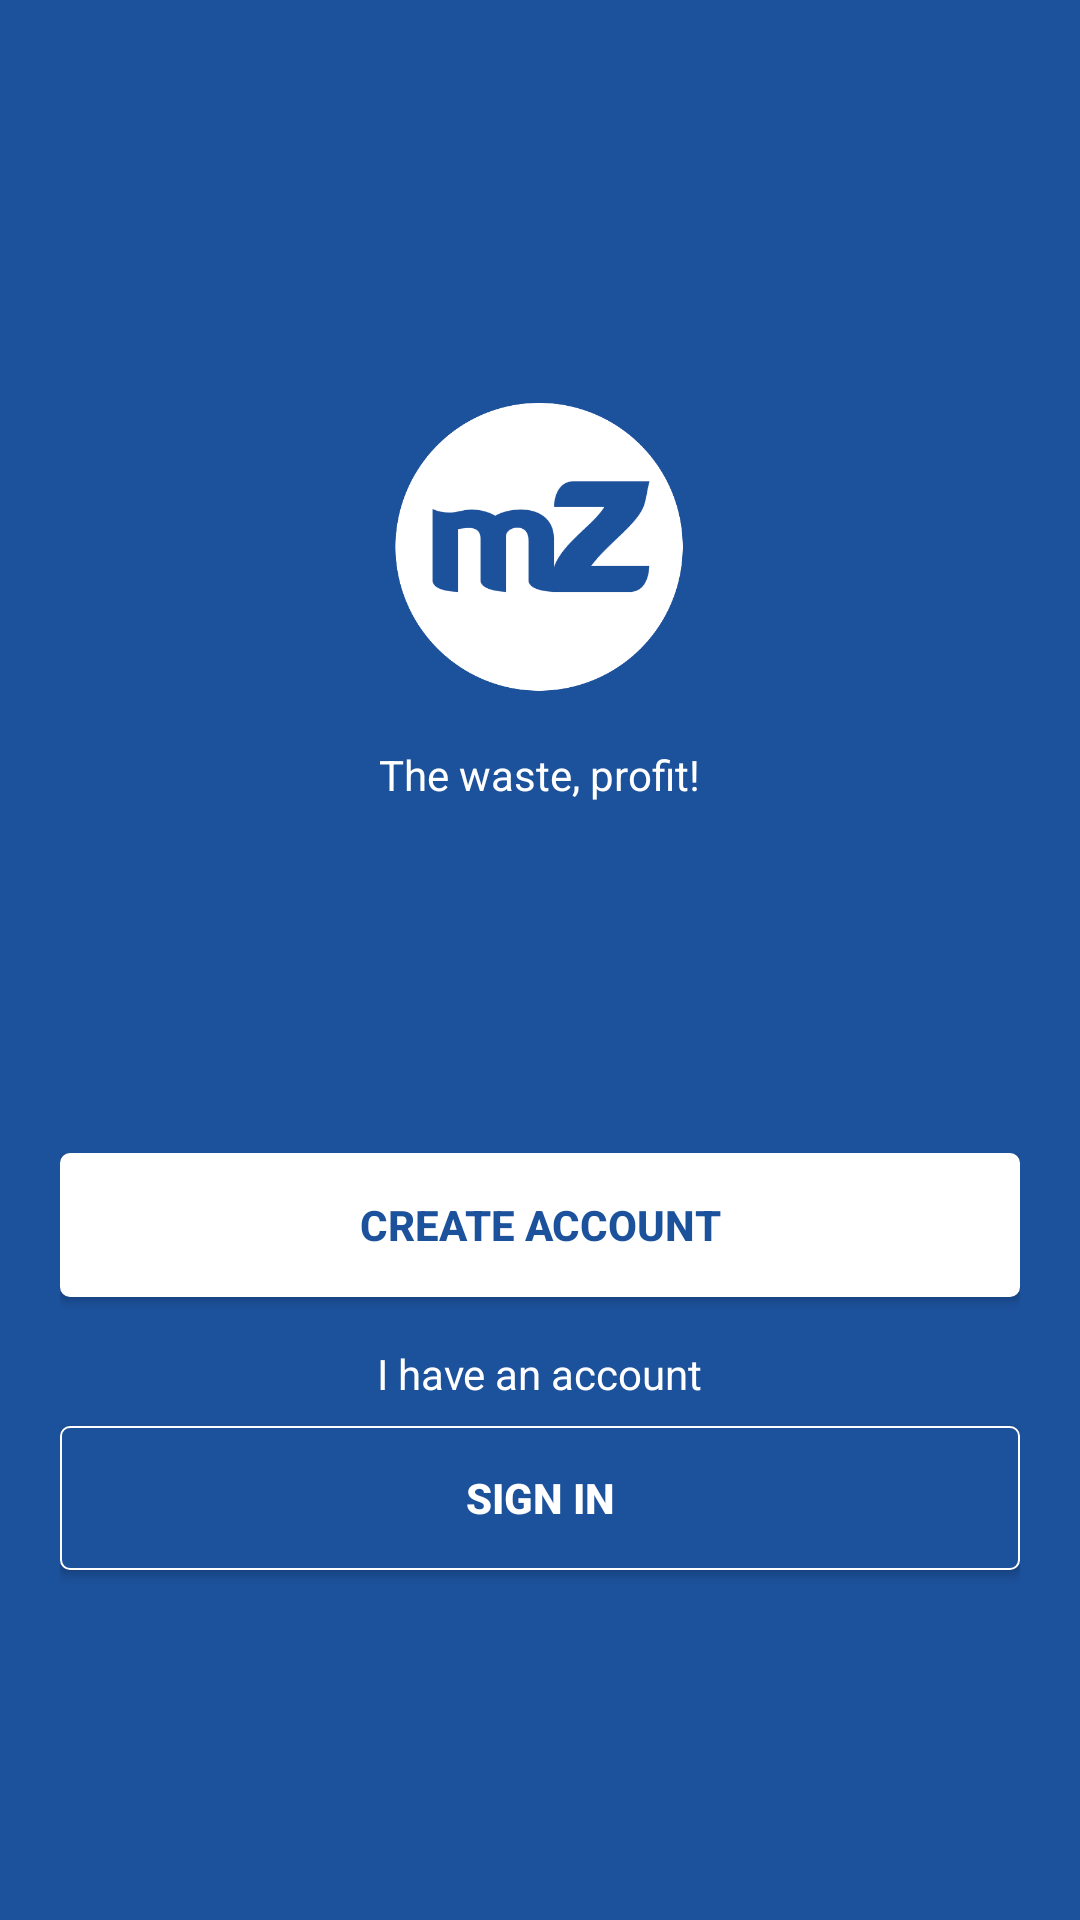

Here is an Android app screen rendered from its layout file. Give the layout XML and the strings, colors and styles it references.
<!-- AndroidManifest.xml: application theme AppTheme -->
<!-- res/layout/activity_home.xml -->
<?xml version="1.0" encoding="utf-8"?>
<LinearLayout android:layout_width="fill_parent"
    android:layout_height="fill_parent"
    android:orientation="vertical"
    android:paddingLeft="20dp"
    android:paddingRight="20dp"
    android:background="#1c519b"
    xmlns:android="http://schemas.android.com/apk/res/android"
    android:gravity="center">

        <LinearLayout
            android:layout_width="fill_parent"
            android:layout_height="wrap_content"
            android:orientation="vertical"
            android:gravity="center"
            android:layout_weight="2"
            >

        <ImageView
            android:layout_width="100dp"
            android:layout_height="100dp"
            android:layout_marginTop="@dimen/activity_horizontal_margin"
            android:src="@drawable/logomzounko"
            android:layout_gravity="center"
            android:layout_marginBottom="@dimen/activity_horizontal_margin"/>

            <TextView
                android:layout_width="wrap_content"
                android:layout_height="wrap_content"
                android:text="The waste, profit!"
                android:textColor="#fff"
                android:layout_gravity="center"/>


            </LinearLayout>
    <LinearLayout
        android:layout_width="fill_parent"
        android:layout_height="wrap_content"
        android:orientation="vertical"
        android:layout_weight="1"
        >

        <Button android:id="@+id/btn_sign_up"
            android:layout_width="fill_parent"
            android:layout_height="wrap_content"
            android:text="@string/btn_sign_up"
            android:background="@drawable/my_button_bg_white"
            android:textColor="#1c519b"
            android:textStyle="bold"
            android:clickable="true"
            android:layout_marginBottom="@dimen/activity_horizontal_margin"
            />

            <TextView
                android:layout_width="wrap_content"
                android:layout_height="wrap_content"
                android:text="I have an account"
                android:textColor="#fff"
                android:layout_gravity="center"
                android:layout_marginBottom="8dp"/>

        <Button android:id="@+id/btn_signin"
            android:layout_width="fill_parent"
            android:layout_height="wrap_content"
            android:text="@string/btn_sign_in"

            android:background="@drawable/my_button_bg"
            android:textColor="#fff"
            android:textStyle="bold"
            android:clickable="true"
            />
    </LinearLayout>
</LinearLayout>
<!-- resources referenced by this layout -->
<resources>
  <dimen name="activity_horizontal_margin">16dp</dimen>
  <!-- drawable logomzounko: png bitmap (drawable, 14353 bytes) -->
  <!-- drawable my_button_bg (drawable) -->
  <?xml version="1.0" encoding="utf-8"?>
  <shape xmlns:android="http://schemas.android.com/apk/res/android"
    android:shape="rectangle">
    <gradient android:startColor="#1c519b"
      android:endColor="#1c519b"
      android:angle="270" />
    <corners android:radius="3dp" />
    <stroke android:width="2px" android:color="#fff" />
  </shape>
  <!-- drawable my_button_bg_white (drawable) -->
  <?xml version="1.0" encoding="utf-8"?>
  <shape xmlns:android="http://schemas.android.com/apk/res/android"
    android:shape="rectangle">
    <gradient android:startColor="#fff"
      android:endColor="#fff"
      android:angle="270" />
    <corners android:radius="3dp" />
    <stroke android:width="2px" android:color="#fff" />
  </shape>
  <string name="btn_sign_in">Sign in</string>
  <string name="btn_sign_up">Create account</string>
  <style name="AppTheme" parent="Theme.AppCompat.Light.NoActionBar">
          
          <item name="colorPrimary">@color/colorPrimary</item>
          <item name="colorPrimaryDark">@color/colorPrimaryDark</item>
          <item name="colorAccent">@color/colorAccent</item>
          <item name="android:textColorHint">#fff</item>
      </style>
  <color name="colorPrimary">#1c519b</color>
  <color name="colorPrimaryDark">#053581</color>
  <color name="colorAccent">#1c519b</color>
</resources>
